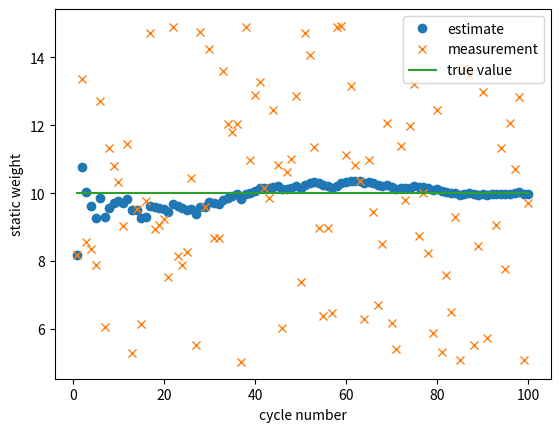

Recreate this plot in Python.
import random
import matplotlib.pyplot as plt

#Create a super simple "plant" that only generates a 
#random number between an upper and lower bound.

def stationary_plant(lower,upper):
    y = random.uniform(lower,upper)
    return y

#alpha beta filter 
#n is number of times filter has been run
#z_n is current measurement
#x_0 is past estimate
def alpha_beta_filter(n,z_n,x_0):
    x_n = x_0 + 1/n*(z_n- x_0)
    return x_n

initial_guess = 10
cycle = 100
estimate_0= initial_guess
cycle_number = [0]*cycle
measurement = [0]*cycle
estimate = [0]*cycle
for i in range(0,cycle):
    cycle_number[i] = i+1
    measurement[i] = stationary_plant(5,15)
    estimate[i] = alpha_beta_filter(i+1,measurement[i],estimate_0)
    estimate_0 = estimate[i]

fig, ax = plt.subplots()
ax.plot(cycle_number,estimate,'o',label='estimate')
ax.plot(cycle_number,measurement,'x',label='measurement')
ax.plot(cycle_number,[initial_guess]*cycle,label='true value')
ax.legend()
ax.set_xlabel('cycle number')
ax.set_ylabel('static weight')
plt.show()
#print(estimate)
#print(measurement)
#print(cycle_number)
    

